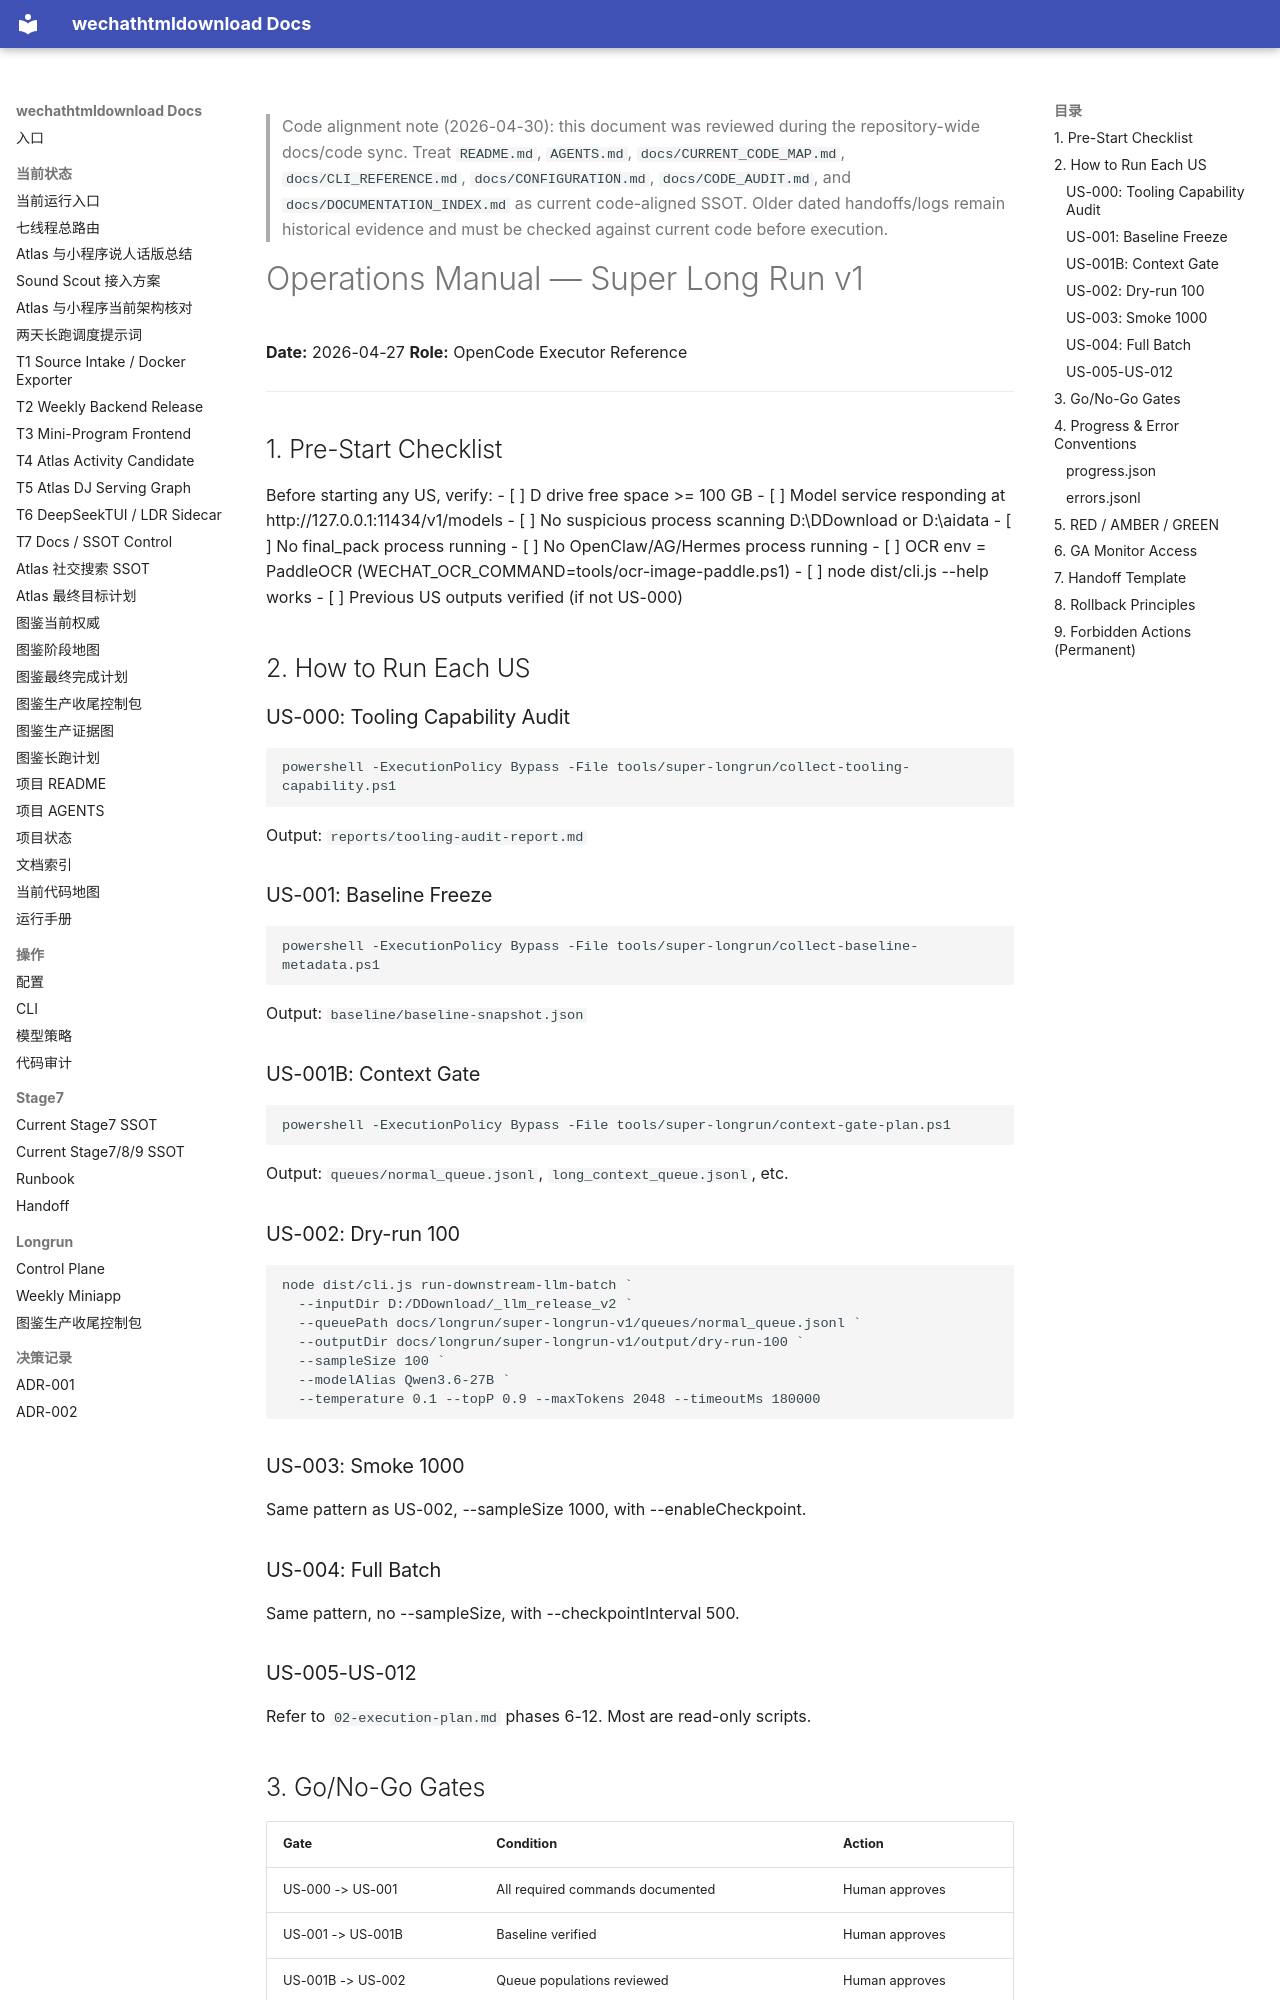

repository: yutianyu111602-glitch/wechathtmldownload · page: longrun/super-longrun-v1/03-operations-manual.html · generator: mkdocs

<!-- CODE_ALIGNMENT_2026_04_30_START -->
> Code alignment note (2026-04-30): this document was reviewed during the repository-wide docs/code sync. Treat `README.md`, `AGENTS.md`, `docs/CURRENT_CODE_MAP.md`, `docs/CLI_REFERENCE.md`, `docs/CONFIGURATION.md`, `docs/CODE_AUDIT.md`, and `docs/DOCUMENTATION_INDEX.md` as current code-aligned SSOT. Older dated handoffs/logs remain historical evidence and must be checked against current code before execution.
<!-- CODE_ALIGNMENT_2026_04_30_END -->

# Operations Manual — Super Long Run v1

**Date:** 2026-04-27
**Role:** OpenCode Executor Reference

---

## 1. Pre-Start Checklist

Before starting any US, verify:
- [ ] D drive free space >= 100 GB
- [ ] Model service responding at http://127.0.0.1:11434/v1/models
- [ ] No suspicious process scanning D:\DDownload or D:\aidata
- [ ] No final_pack process running
- [ ] No OpenClaw/AG/Hermes process running
- [ ] OCR env = PaddleOCR (WECHAT_OCR_COMMAND=tools/ocr-image-paddle.ps1)
- [ ] node dist/cli.js --help works
- [ ] Previous US outputs verified (if not US-000)

## 2. How to Run Each US

### US-000: Tooling Capability Audit
```powershell
powershell -ExecutionPolicy Bypass -File tools/super-longrun/collect-tooling-capability.ps1
```
Output: `reports/tooling-audit-report.md`

### US-001: Baseline Freeze
```powershell
powershell -ExecutionPolicy Bypass -File tools/super-longrun/collect-baseline-metadata.ps1
```
Output: `baseline/baseline-snapshot.json`

### US-001B: Context Gate
```powershell
powershell -ExecutionPolicy Bypass -File tools/super-longrun/context-gate-plan.ps1
```
Output: `queues/normal_queue.jsonl`, `long_context_queue.jsonl`, etc.

### US-002: Dry-run 100
```powershell
node dist/cli.js run-downstream-llm-batch `
  --inputDir D:/DDownload/_llm_release_v2 `
  --queuePath docs/longrun/super-longrun-v1/queues/normal_queue.jsonl `
  --outputDir docs/longrun/super-longrun-v1/output/dry-run-100 `
  --sampleSize 100 `
  --modelAlias Qwen3.6-27B `
  --temperature 0.1 --topP 0.9 --maxTokens 2048 --timeoutMs 180000
```

### US-003: Smoke 1000
Same pattern as US-002, --sampleSize 1000, with --enableCheckpoint.

### US-004: Full Batch
Same pattern, no --sampleSize, with --checkpointInterval 500.
